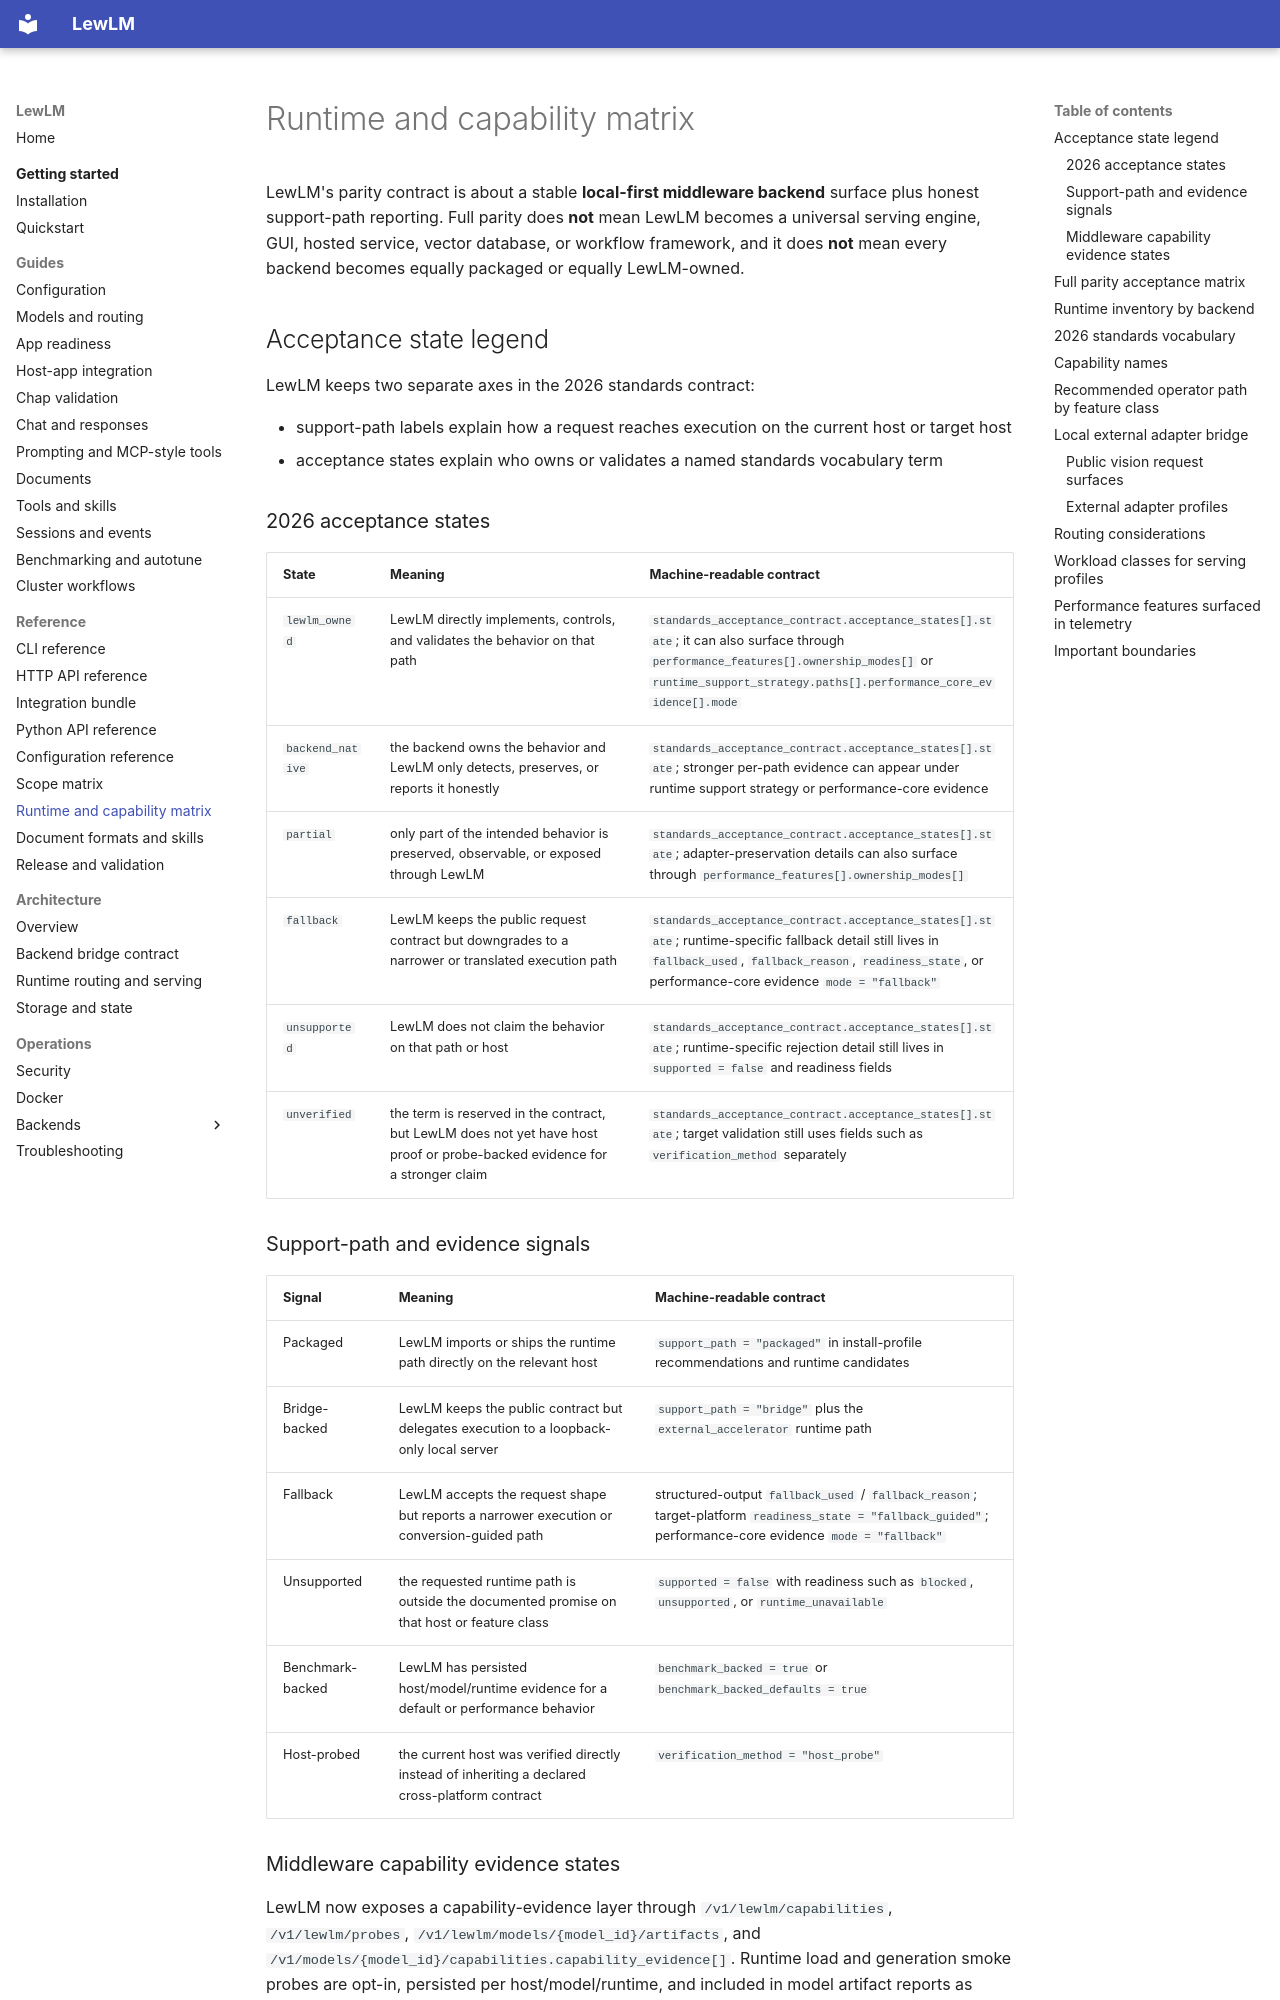

repository: lew-cx/LewLM · page: reference/runtime-capability-matrix/index.html · generator: mkdocs

# Runtime and capability matrix

LewLM's parity contract is about a stable **local-first middleware backend** surface plus honest support-path reporting. Full parity does **not** mean LewLM becomes a universal serving engine, GUI, hosted service, vector database, or workflow framework, and it does **not** mean every backend becomes equally packaged or equally LewLM-owned.

## Acceptance state legend

LewLM keeps two separate axes in the 2026 standards contract:

- support-path labels explain how a request reaches execution on the current host or target host
- acceptance states explain who owns or validates a named standards vocabulary term

### 2026 acceptance states

| State | Meaning | Machine-readable contract |
| --- | --- | --- |
| `lewlm_owned` | LewLM directly implements, controls, and validates the behavior on that path | `standards_acceptance_contract.acceptance_states[].state`; it can also surface through `performance_features[].ownership_modes[]` or `runtime_support_strategy.paths[].performance_core_evidence[].mode` |
| `backend_native` | the backend owns the behavior and LewLM only detects, preserves, or reports it honestly | `standards_acceptance_contract.acceptance_states[].state`; stronger per-path evidence can appear under runtime support strategy or performance-core evidence |
| `partial` | only part of the intended behavior is preserved, observable, or exposed through LewLM | `standards_acceptance_contract.acceptance_states[].state`; adapter-preservation details can also surface through `performance_features[].ownership_modes[]` |
| `fallback` | LewLM keeps the public request contract but downgrades to a narrower or translated execution path | `standards_acceptance_contract.acceptance_states[].state`; runtime-specific fallback detail still lives in `fallback_used`, `fallback_reason`, `readiness_state`, or performance-core evidence `mode = "fallback"` |
| `unsupported` | LewLM does not claim the behavior on that path or host | `standards_acceptance_contract.acceptance_states[].state`; runtime-specific rejection detail still lives in `supported = false` and readiness fields |
| `unverified` | the term is reserved in the contract, but LewLM does not yet have host proof or probe-backed evidence for a stronger claim | `standards_acceptance_contract.acceptance_states[].state`; target validation still uses fields such as `verification_method` separately |

### Support-path and evidence signals

| Signal | Meaning | Machine-readable contract |
| --- | --- | --- |
| Packaged | LewLM imports or ships the runtime path directly on the relevant host | `support_path = "packaged"` in install-profile recommendations and runtime candidates |
| Bridge-backed | LewLM keeps the public contract but delegates execution to a loopback-only local server | `support_path = "bridge"` plus the `external_accelerator` runtime path |
| Fallback | LewLM accepts the request shape but reports a narrower execution or conversion-guided path | structured-output `fallback_used` / `fallback_reason`; target-platform `readiness_state = "fallback_guided"`; performance-core evidence `mode = "fallback"` |
| Unsupported | the requested runtime path is outside the documented promise on that host or feature class | `supported = false` with readiness such as `blocked`, `unsupported`, or `runtime_unavailable` |
| Benchmark-backed | LewLM has persisted host/model/runtime evidence for a default or performance behavior | `benchmark_backed = true` or `benchmark_backed_defaults = true` |
| Host-probed | the current host was verified directly instead of inheriting a declared cross-platform contract | `verification_method = "host_probe"` |
